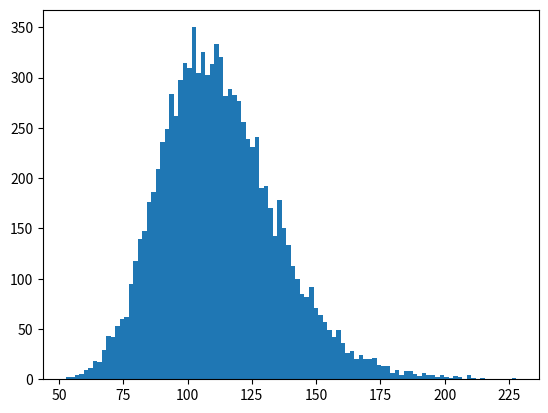
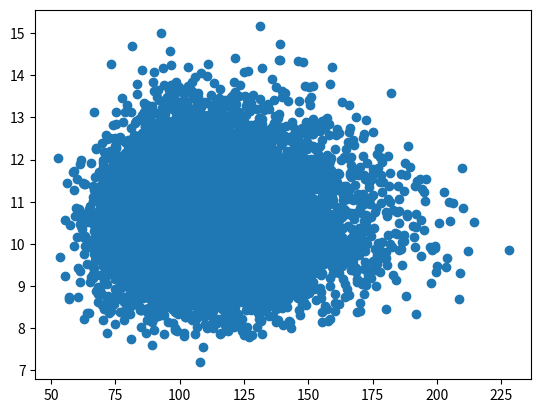

The script that saved these images, in order:
import numpy as np
import sys
import matplotlib.pyplot as plt

def osszead(a,b=0):
    return a+b
print(osszead(2,4))

a_r = np.random.normal([0.05,0.1],[0.1,0.2],[10000,2])
print(a_r)
a_initial_price = np.array([[10,100]])
a_price = a_initial_price * np.exp(a_r) #így csinálunk árat az eloszásból
print(a_price)
print(a_price[:,1]) #első dimenzóból az összeset akarjuk de csak az első elemet

plt.hist(a_price[:,1], bins=100)
#plt.hist(a_price[:,1], bins=100, density=1) --> sűrűségfv.
plt.figure() #új
plt.scatter(a_price[:,1],a_price[:,0])
plt.show()

sys.exit() #ezután nem hajtja végre a programkódot
r_eff = np.array([[1,2],[3,4]])
ic = np.exp(r_eff)
ic_2y= ic**2
r_2y = np.log(ic_2y)

#print(r_2y)
#print(r_eff.shape) #a mátrix alakja


a_elso = np.array([[1,2],[2,5],[2,8]])
print(a_elso)
#atlag, osszeg, kumulalas, min, max
print(np.sum(a_elso, axis=0)) #axis --> soronként vagy oszloponként szummázza
print(np.sum(a_elso, axis=1))
print(np.mean(a_elso, axis=0))
print(np.std(a_elso, axis=0))
print(np.min(a_elso, axis=0))
print(np.max(a_elso, axis=0))
print(np.diff(a_elso, axis=0))

#centralizált tömb
c = a_elso - np.mean(a_elso)
print(c)
print(np.mean(c))

#indexing
is_pos = c > 0
print(is_pos)
d=c.copy()
d[is_pos]=d[is_pos]+100
#d[~is_pos]=d[~is_pos]+100 --> a ~ jel tagadást jelent

a_new = np.array([[2,2],[2,4],[0,4]])
print(a_new.std(axis=1))
print(a_new.std(axis=1, ddof=0)) #degree of freedom
print(a_new.std(axis=1, ddof=1)) #n-nel vagy n-1 gyel osztunk le

#random numbers
a_rnd = np.random.random((3,2))
np.random.seed(112) # mindig ugyanazt a randomszámot fogja dobni





